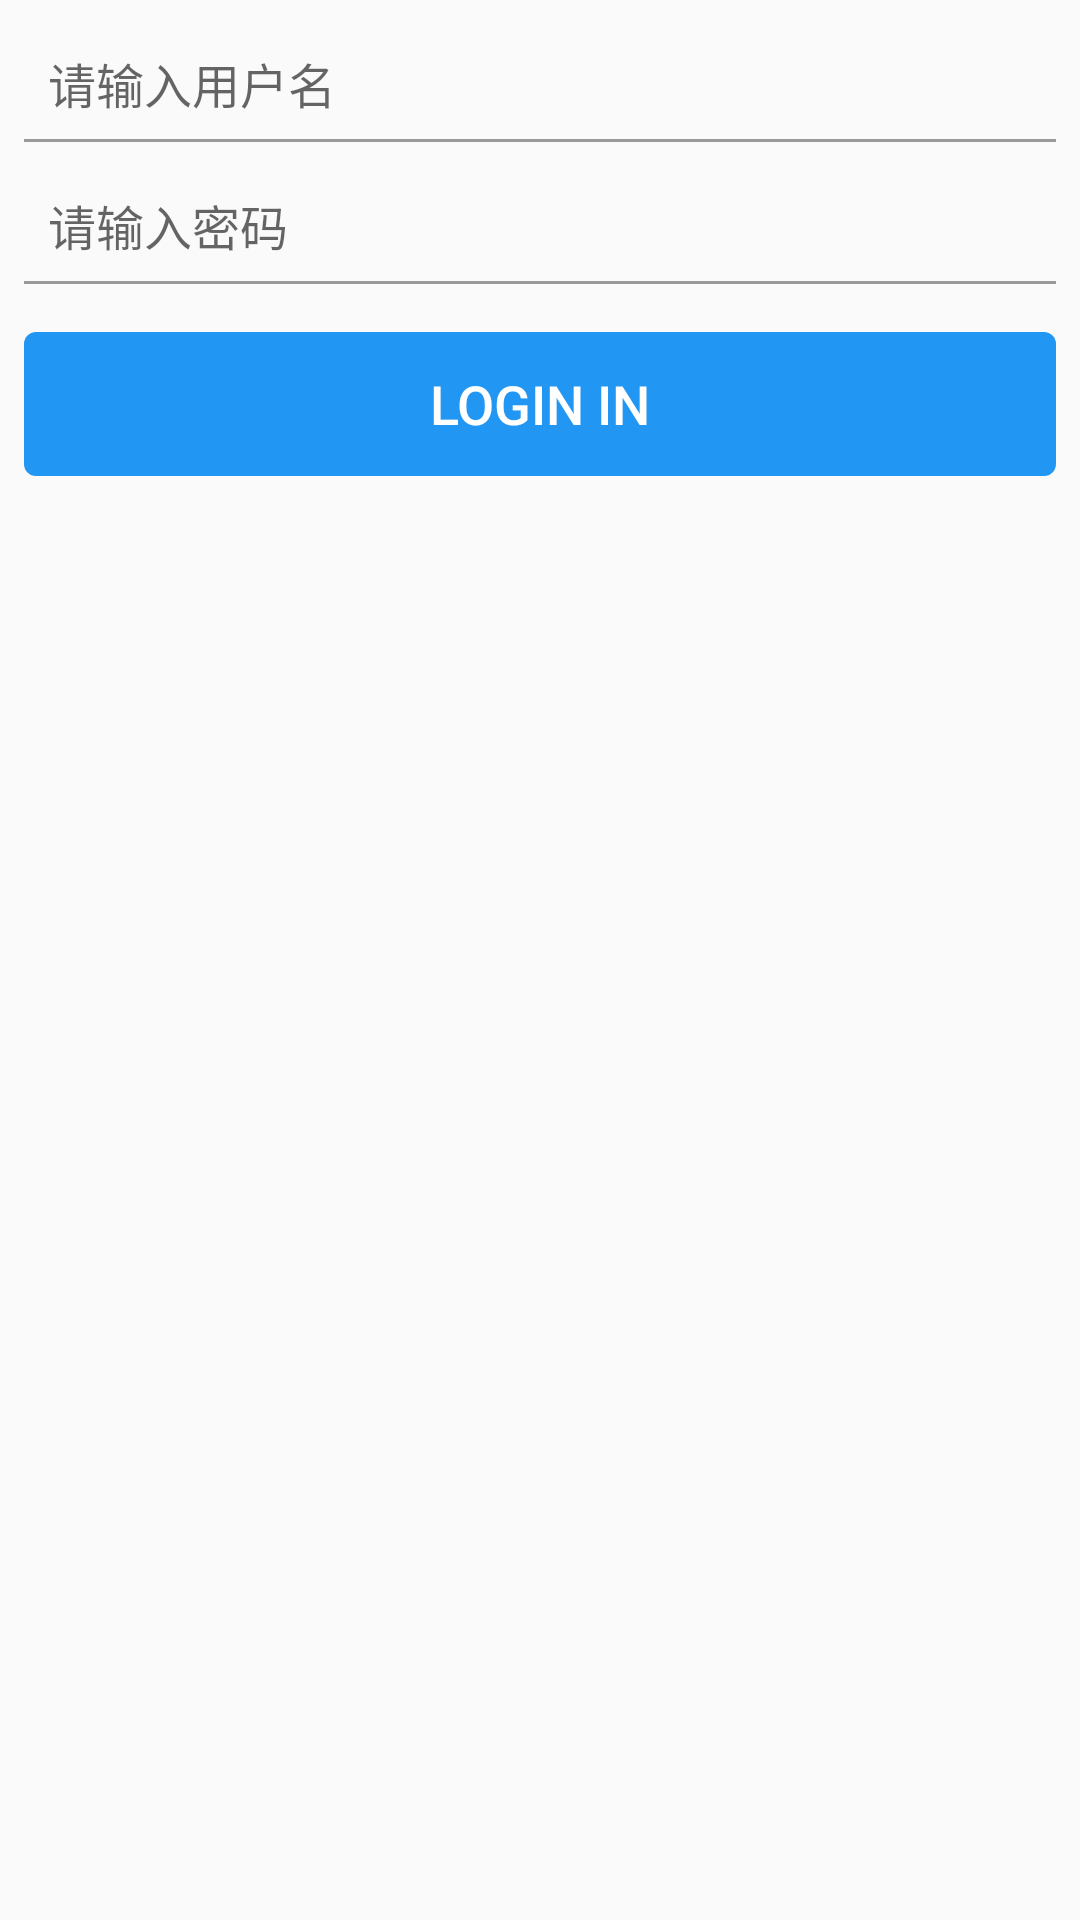

Android layout source for this screen:
<!-- AndroidManifest.xml: application theme AppTheme -->
<!-- res/layout/layout_login.xml -->
<?xml version="1.0" encoding="utf-8"?>

<LinearLayout xmlns:android="http://schemas.android.com/apk/res/android"
    xmlns:skin="http://schemas.android.com/skin"
    android:layout_width="match_parent"
    android:layout_height="wrap_content"
    android:background="@drawable/card_bg"
    android:orientation="vertical"
    android:padding="@dimen/eight">

    <EditText
        android:id="@+id/et_user_name"
        android:layout_width="match_parent"
        android:layout_height="wrap_content"
        android:background="@drawable/selector_edit_text_bg"
        android:drawablePadding="@dimen/eight"
        android:hint="请输入用户名"
        android:maxLines="1"
        android:padding="@dimen/eight"
        android:textCursorDrawable="@drawable/edit_text_cursor"
        android:textSize="@dimen/text_size_normal"
        skin:enable="true" />

    <EditText
        android:id="@+id/et_password"
        android:layout_width="match_parent"
        android:layout_height="wrap_content"
        android:layout_marginTop="@dimen/eight"
        android:background="@drawable/selector_edit_text_bg"
        android:drawablePadding="@dimen/eight"
        android:hint="请输入密码"
        android:inputType="textPassword"
        android:maxLength="16"
        android:padding="@dimen/eight"
        android:textCursorDrawable="@drawable/edit_text_cursor"
        android:textSize="@dimen/text_size_normal"
        skin:enable="true" />

    <Button
        android:id="@+id/btn_login"
        android:layout_width="match_parent"
        android:layout_height="wrap_content"
        android:layout_marginTop="@dimen/sixteen"
        android:background="@drawable/selector_btn_login_bg"
        android:enabled="false"
        android:gravity="center"
        android:text="Login In"
        android:textColor="@color/white"
        android:textSize="@dimen/text_size_large"
        skin:enable="true" />

</LinearLayout>
<!-- resources referenced by this layout -->
<resources>
  <color name="white">#ffffff</color>
  <dimen name="eight">8dp</dimen>
  <dimen name="sixteen">16dp</dimen>
  <dimen name="text_size_large">18sp</dimen>
  <dimen name="text_size_normal">16sp</dimen>
  <!-- drawable edit_text_cursor (drawable) -->
  <?xml version="1.0" encoding="utf-8"?>
  
  <shape xmlns:android="http://schemas.android.com/apk/res/android"
      android:shape="rectangle">
  
      <size android:width="1dp" />
  
      <solid android:color="@color/edit_text_cursor" />
  
  </shape>
  <!-- drawable selector_btn_login_bg (drawable) -->
  <?xml version="1.0" encoding="utf-8"?>
  
  <selector xmlns:android="http://schemas.android.com/apk/res/android">
      <item android:state_pressed="true">
          <shape>
              <corners android:radius="@dimen/four" />
              <padding android:bottom="@dimen/eight" android:left="@dimen/eight" android:right="@dimen/eight" android:top="@dimen/eight" />
              <solid android:color="@color/colorPrimaryDark" />
          </shape>
      </item>
      <item>
          <shape>
              <corners android:radius="@dimen/four" />
              <padding android:bottom="@dimen/eight" android:left="@dimen/eight" android:right="@dimen/eight" android:top="@dimen/eight" />
              <solid android:color="@color/colorPrimary" />
          </shape>
      </item>
  </selector>
  <!-- drawable selector_edit_text_bg (drawable) -->
  <?xml version="1.0" encoding="utf-8"?>
  
  <selector xmlns:android="http://schemas.android.com/apk/res/android">
  
      <item android:state_focused="true">
          <layer-list>
              <item android:left="-2dp" android:right="-2dp" android:top="-2dp">
                  <shape>
                      <solid android:color="@android:color/transparent" />
                      <stroke android:width="1dp" android:color="@color/colorPrimary" />
                  </shape>
              </item>
          </layer-list>
      </item>
  
      <item>
          <layer-list>
              <item android:left="-2dp" android:right="-2dp" android:top="-2dp">
                  <shape>
                      <solid android:color="@android:color/transparent" />
                      <stroke android:width="1dp" android:color="@color/edit_text_bg" />
                  </shape>
              </item>
          </layer-list>
      </item>
  
  </selector>
  <style name="AppTheme" parent="Theme.AppCompat.Light.DarkActionBar">
          
          <item name="colorPrimary">@color/color_primary</item>
          <item name="colorPrimaryDark">@color/color_primary_dark</item>
          <item name="colorAccent">@color/color_accent</item>
      </style>
  <color name="edit_text_cursor">#999999</color>
  <dimen name="four">4dp</dimen>
  <color name="colorPrimaryDark">#1565C0</color>
  <color name="colorPrimary">#2196F3</color>
  <color name="edit_text_bg">#999999</color>
</resources>
